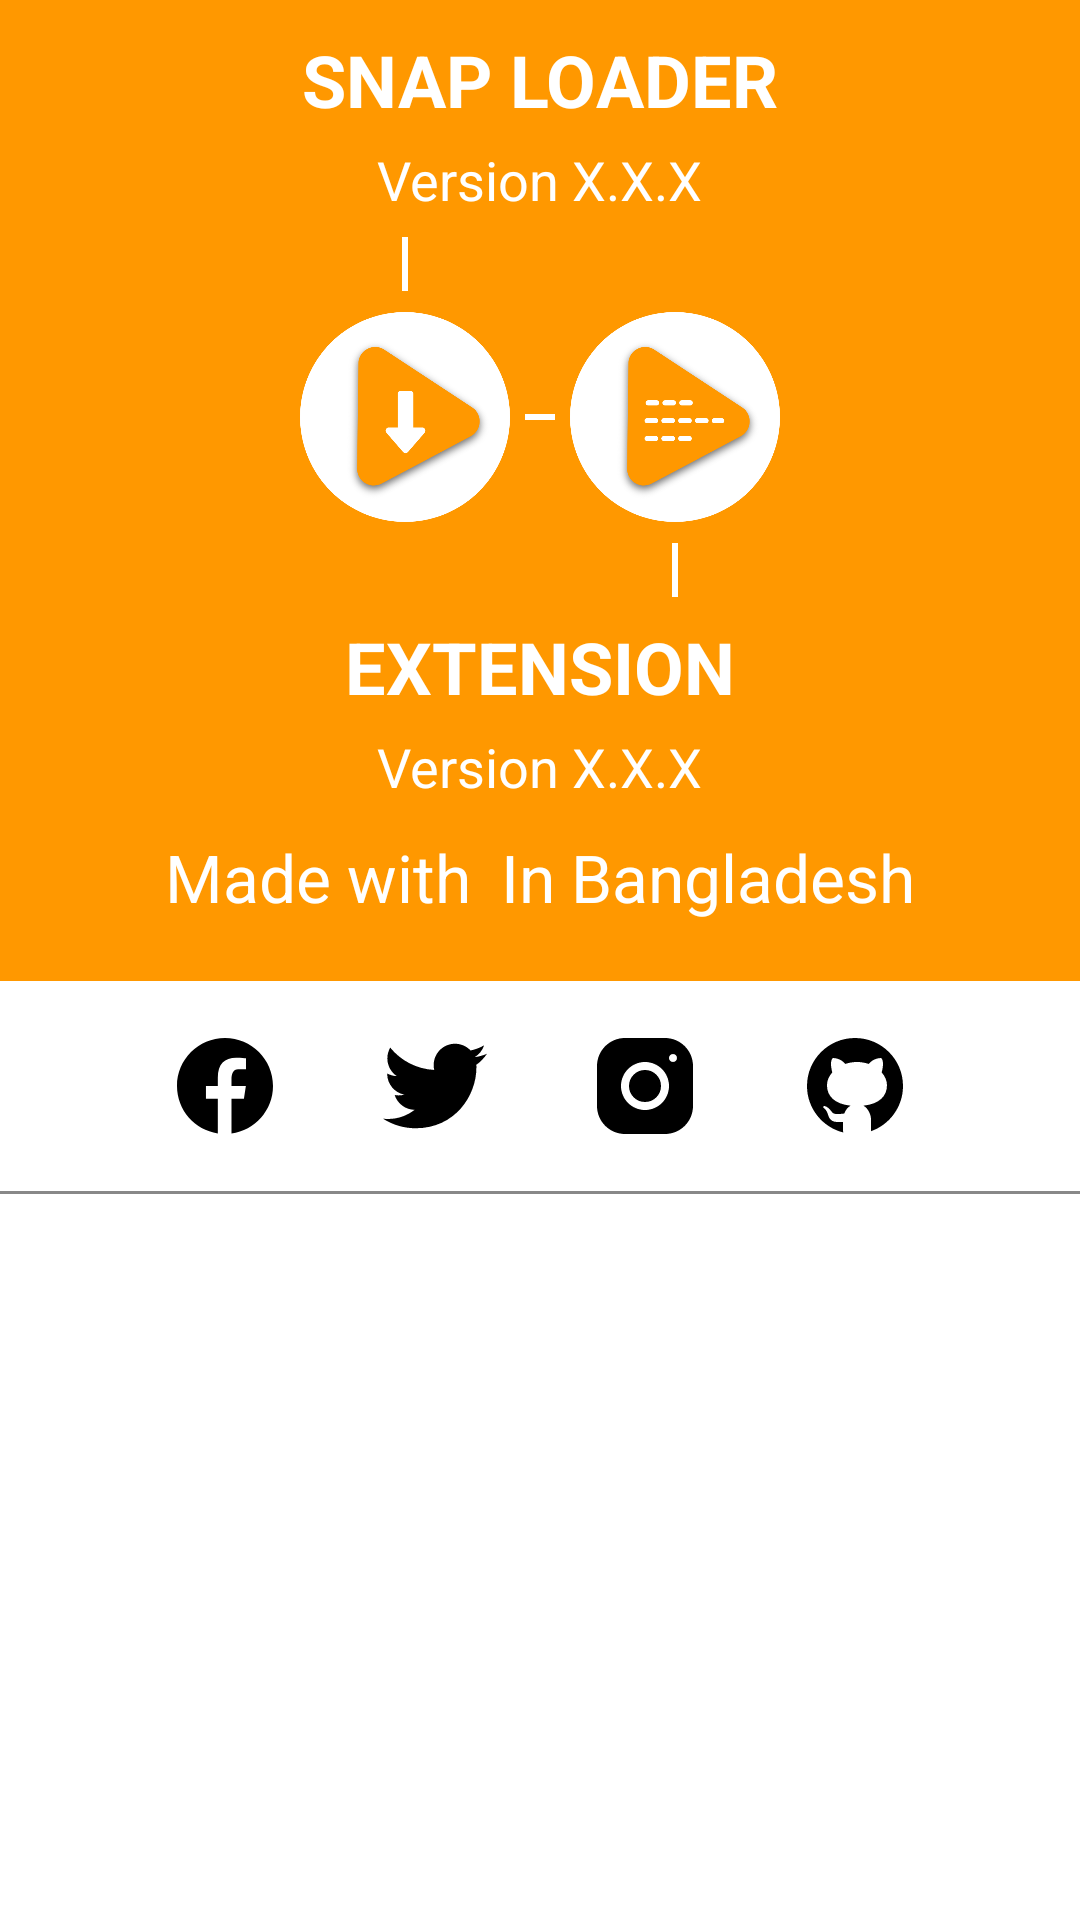

Write the Android layout XML for this screen, with the resource values it uses.
<!-- AndroidManifest.xml: application theme AppTheme -->
<!-- res/layout/activity_about.xml -->
<?xml version="1.0" encoding="utf-8"?>
<LinearLayout
    xmlns:android="http://schemas.android.com/apk/res/android"
    xmlns:app="http://schemas.android.com/apk/res-auto"
    xmlns:tools="http://schemas.android.com/tools"
    android:layout_width="match_parent"
    android:layout_height="match_parent"
    tools:context=".AboutActivity"
    android:orientation="vertical">

    <LinearLayout
        android:layout_width="match_parent"
        android:layout_height="wrap_content"
        android:orientation="vertical"
        android:background="@color/colorAccent">

        <ImageView
            android:id="@+id/back"
            android:clickable="true"
            android:focusable="true"
            android:padding="15dp"
            android:foreground="?attr/selectableItemBackground"
            android:layout_width="wrap_content"
            android:layout_height="wrap_content"
            android:src="@drawable/ic_arrow_back"
            android:layout_marginStart="5dp" />

        <TextView
            android:layout_width="wrap_content"
            android:layout_height="wrap_content"
            android:text="@string/app_name"
            android:textColor="#FFFFFF"
            android:textStyle="bold"
            android:layout_marginTop="-20dp"
            android:textSize="24sp"
            android:textAllCaps="true"
            android:layout_gravity="center_horizontal"/>

        <TextView
            android:id="@+id/version"
            android:layout_width="wrap_content"
            android:layout_height="wrap_content"
            android:text="Version X.X.X"
            android:textColor="#FFFFFF"
            android:layout_marginTop="5dp"
            android:textSize="18sp"
            android:layout_gravity="center_horizontal"/>

        <LinearLayout
            android:layout_width="wrap_content"
            android:layout_height="wrap_content"
            android:layout_gravity="center_horizontal">

            <LinearLayout
                android:layout_width="wrap_content"
                android:layout_height="wrap_content"
                android:orientation="vertical">

                <View
                    android:layout_width="2dp"
                    android:layout_height="18dp"
                    android:background="@color/colorWhite"
                    android:layout_marginBottom="7dp"
                    android:layout_gravity="center_horizontal"
                    android:layout_marginTop="7dp"/>

                <ImageView
                    android:layout_width="70dp"
                    android:layout_height="70dp"
                    android:src="@mipmap/logo"/>

            </LinearLayout>

            <View
                android:layout_width="10dp"
                android:layout_height="2dp"
                android:background="@color/colorWhite"
                android:layout_marginBottom="7dp"
                android:layout_marginStart="5dp"
                android:layout_marginEnd="5dp"
                android:layout_gravity="center"
                android:layout_marginTop="7dp"/>

            <LinearLayout
                android:layout_width="wrap_content"
                android:layout_height="wrap_content"
                android:layout_marginTop="32dp"
                android:orientation="vertical">

                <ImageView
                    android:layout_width="70dp"
                    android:layout_height="70dp"
                    android:src="@drawable/extract_logo"/>

                <View
                    android:layout_width="2dp"
                    android:layout_height="18dp"
                    android:background="@color/colorWhite"
                    android:layout_marginBottom="7dp"
                    android:layout_gravity="center_horizontal"
                    android:layout_marginTop="7dp"/>

            </LinearLayout>

        </LinearLayout>

        <TextView
            android:layout_width="wrap_content"
            android:layout_height="wrap_content"
            android:text="Extension"
            android:textColor="#FFFFFF"
            android:textStyle="bold"
            android:textSize="24sp"
            android:textAllCaps="true"
            android:layout_gravity="center_horizontal"/>

        <TextView
            android:id="@+id/version_ex"
            android:layout_width="wrap_content"
            android:layout_height="wrap_content"
            android:text="Version X.X.X"
            android:textColor="#FFFFFF"
            android:layout_marginTop="5dp"
            android:textSize="18sp"
            android:layout_gravity="center_horizontal"/>

        <LinearLayout
            android:layout_width="wrap_content"
            android:layout_height="wrap_content"
            android:layout_gravity="center"
            android:layout_marginTop="5dp"
            android:layout_marginBottom="20dp">

            <TextView
                android:layout_width="wrap_content"
                android:layout_height="wrap_content"
                android:textColor="@color/colorWhite"
                android:textSize="22sp"
                android:layout_marginTop="5dp"
                android:text="Made with"/>

            <ImageView
                android:layout_width="wrap_content"
                android:layout_height="wrap_content"
                android:layout_marginStart="5dp"
                android:layout_marginEnd="5dp"
                android:layout_marginTop="8dp"
                android:src="@drawable/ic_favorite"/>

            <TextView
                android:layout_width="wrap_content"
                android:layout_height="wrap_content"
                android:textColor="@color/colorWhite"
                android:textSize="22sp"
                android:layout_marginTop="5dp"
                android:text="In Bangladesh"/>

        </LinearLayout>

    </LinearLayout>

    <LinearLayout
        android:layout_width="match_parent"
        android:layout_height="70dp"
        android:layout_gravity="center"
        android:gravity="center">

        <ImageView
            android:id="@+id/facebook"
            android:layout_width="70dp"
            android:layout_height="70dp"
            android:padding="15dp"
            android:clickable="true"
            android:focusable="true"
            android:foreground="?attr/selectableItemBackground"
            android:src="@drawable/ic_facebook"/>

        <ImageView
            android:id="@+id/twitter"
            android:layout_width="70dp"
            android:layout_height="70dp"
            android:padding="15dp"
            android:clickable="true"
            android:focusable="true"
            android:foreground="?attr/selectableItemBackground"
            android:src="@drawable/ic_twitter"/>

        <ImageView
            android:id="@+id/instagram"
            android:layout_width="70dp"
            android:layout_height="70dp"
            android:padding="15dp"
            android:clickable="true"
            android:focusable="true"
            android:foreground="?attr/selectableItemBackground"
            android:src="@drawable/ic_instagram"/>

        <ImageView
            android:id="@+id/github"
            android:layout_width="70dp"
            android:layout_height="70dp"
            android:padding="15dp"
            android:clickable="true"
            android:focusable="true"
            android:foreground="?attr/selectableItemBackground"
            android:src="@drawable/ic_github"/>

    </LinearLayout>

    <View
        android:layout_width="match_parent"
        android:layout_height="1dp"
        android:background="#888888"/>

</LinearLayout>
<!-- resources referenced by this layout -->
<resources>
  <color name="colorAccent">#ff9800</color>
  <color name="colorWhite">#FFFFFF</color>
  <!-- drawable ic_facebook (drawable) -->
  <vector xmlns:android="http://schemas.android.com/apk/res/android"
      android:width="30dp"
      android:height="30dp"
      android:viewportWidth="30"
      android:viewportHeight="30">
      <path
          android:fillColor="?BlackWhite"
          android:pathData="M15,3C8.373,3 3,8.373 3,15c0,6.016 4.432,10.984 10.206,11.852V18.18h-2.969v-3.154h2.969v-2.099c0,-3.475 1.693,-5 4.581,-5c1.383,0 2.115,0.103 2.461,0.149v2.753h-1.97c-1.226,0 -1.654,1.163 -1.654,2.473v1.724h3.593L19.73,18.18h-3.106v8.697C22.481,26.083 27,21.075 27,15C27,8.373 21.627,3 15,3z"/>
  </vector>
  <!-- drawable ic_instagram (drawable) -->
  <vector xmlns:android="http://schemas.android.com/apk/res/android"
      android:width="30dp"
      android:height="30dp"
      android:viewportWidth="30"
      android:viewportHeight="30">
      <path
          android:fillColor="?BlackWhite"
          android:pathData="M9.998,3C6.139,3 3,6.142 3,10.002L3,20.002C3,23.861 6.142,27 10.002,27L20.002,27C23.861,27 27,23.858 27,19.998L27,9.998C27,6.139 23.858,3 19.998,3L9.998,3zM22,7C22.552,7 23,7.448 23,8C23,8.552 22.552,9 22,9C21.448,9 21,8.552 21,8C21,7.448 21.448,7 22,7zM15,9C18.309,9 21,11.691 21,15C21,18.309 18.309,21 15,21C11.691,21 9,18.309 9,15C9,11.691 11.691,9 15,9zM15,11A4,4 0,0 0,11 15A4,4 0,0 0,15 19A4,4 0,0 0,19 15A4,4 0,0 0,15 11z"/>
  </vector>
  <!-- drawable ic_twitter (drawable) -->
  <vector xmlns:android="http://schemas.android.com/apk/res/android"
      android:width="30dp"
      android:height="30dp"
      android:viewportWidth="30"
      android:viewportHeight="30">
      <path
          android:fillColor="?BlackWhite"
          android:pathData="M28,6.937c-0.957,0.425 -1.985,0.711 -3.064,0.84c1.102,-0.66 1.947,-1.705 2.345,-2.951c-1.03,0.611 -2.172,1.055 -3.388,1.295c-0.973,-1.037 -2.359,-1.685 -3.893,-1.685c-2.946,0 -5.334,2.389 -5.334,5.334c0,0.418 0.048,0.826 0.138,1.215c-4.433,-0.222 -8.363,-2.346 -10.995,-5.574C3.351,6.199 3.088,7.115 3.088,8.094c0,1.85 0.941,3.483 2.372,4.439c-0.874,-0.028 -1.697,-0.268 -2.416,-0.667c0,0.023 0,0.044 0,0.067c0,2.585 1.838,4.741 4.279,5.23c-0.447,0.122 -0.919,0.187 -1.406,0.187c-0.343,0 -0.678,-0.034 -1.003,-0.095c0.679,2.119 2.649,3.662 4.983,3.705c-1.825,1.431 -4.125,2.284 -6.625,2.284c-0.43,0 -0.855,-0.025 -1.273,-0.075c2.361,1.513 5.164,2.396 8.177,2.396c9.812,0 15.176,-8.128 15.176,-15.177c0,-0.231 -0.005,-0.461 -0.015,-0.69C26.38,8.945 27.285,8.006 28,6.937z"/>
  </vector>
  <string name="app_name">Snap Loader</string>
  <style name="AppTheme" parent="Theme.MaterialComponents.Light.NoActionBar">
          
          <item name="colorPrimary">@color/colorPrimary</item>
          <item name="colorPrimaryDark">@color/colorPrimaryDark</item>
          <item name="colorAccent">@color/colorAccent</item>
          <item name="BlackWhite">@color/colorBlack</item>
          <item name="WhiteBlack">@color/colorWhite</item>
          <item name="materialButtonStyle">@style/Widget.MaterialComponents.Button.TextButton</item>
          <item name="IconBack">@color/iconWhite</item>
      </style>
  <color name="colorPrimary">#ff9800</color>
  <color name="colorPrimaryDark">#ff9800</color>
  <color name="colorBlack">#000000</color>
  <color name="iconWhite">#ECECEC</color>
</resources>
